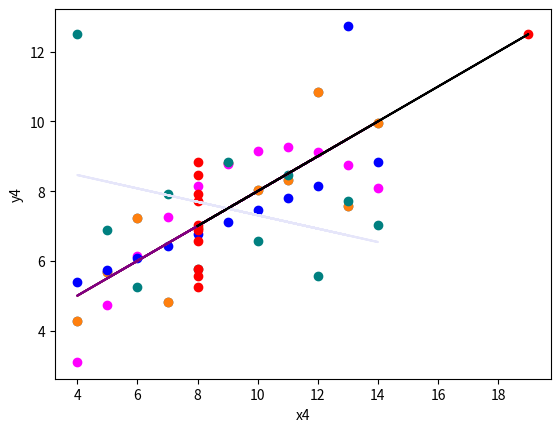

Python code for this plot:
import matplotlib.pyplot as plt
import numpy as np

# Anscombe's Quartet:
x = [10, 8, 13, 9, 11, 14, 6, 4, 12, 7, 5]
y1 = [8.04, 6.95, 7.58, 8.81, 8.33, 9.96, 7.24, 4.26, 10.84, 4.82, 5.68]
y2 = [9.14, 8.14, 8.74, 8.77, 9.26, 8.10, 6.13, 3.10, 9.13, 7.26, 4.74]
y3 = [7.46, 6.77, 12.74, 7.11, 7.81, 8.84, 6.08, 5.39, 8.15, 6.42, 5.73]
x4 = [8, 8, 8, 8, 8, 8, 8, 19, 8, 8, 8]
y4 = [6.58, 5.76, 7.71, 8.84, 8.47, 7.04, 5.25, 12.50, 5.56, 7.91, 6.89]


plt.scatter(x, y1)


# Calculate the slope (m) and intercept (b) of the line using np.polyfit
m, b = np.polyfit(x, y1, 1)

# Create the regression line
regression_line = m * np.array(x) + b

# Plot the data points and regression line
plt.scatter(x, y1)
plt.plot(x, regression_line,color='red')
plt.xlabel('x')
plt.ylabel('y1')


# Code for x and y2

# Calculate the slope (m) and intercept (b) of the line using np.polyfit
m, b = np.polyfit(x, y2, 1)

# Create the regression line
regression_line = m * np.array(x) + b

# Plot the data points and regression line
plt.scatter(x, y2, color="magenta")
plt.plot(x, regression_line,color='grey')
plt.xlabel('x')
plt.ylabel('y2')



# Your Code need to be here for x and y3

# Calculate the slope (m) and intercept (b) of the line using np.polyfit
m, b = np.polyfit(x, y3, 1)

# Create the regression line
regression_line = m * np.array(x) + b

# Plot the data points and regression line
plt.scatter(x, y3, color="blue")
plt.plot(x, regression_line,color='purple')
plt.xlabel('x')
plt.ylabel('y3')

# Your code need to be here for x and y4

# Calculate the slope (m) and intercept (b) of the line using np.polyfit
m, b = np.polyfit(x, y4, 1)

# Create the regression line
regression_line = m * np.array(x) + b

# Plot the data points and regression line
plt.scatter(x, y4, color="teal")
plt.plot(x, regression_line,color='lavender')
plt.xlabel('x')
plt.ylabel('y4')

# Your code need to be here for x4 and y4

# Calculate the slope (m) and intercept (b) of the line using np.polyfit
m, b = np.polyfit(x4, y4, 1)

# Create the regression line
regression_line = m * np.array(x4) + b

# Plot the data points and regression line
plt.scatter(x4, y4, color="red")
plt.plot(x4, regression_line,color='black')
plt.xlabel('x4')
plt.ylabel('y4')